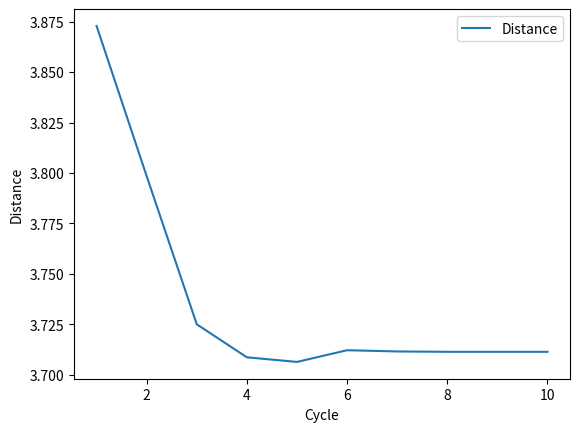

Here is the Python script that generated this plot:
import matplotlib.pyplot as plt
import numpy as np

def group(coordinates, initial_coordinates):
    group_A = []
    group_B = []
    group_C = []
    group_D = []

    for coord in coordinates:
        distance = [np.hypot(coord[0] - init_coord[0], coord[1] - init_coord[1]) for init_coord in initial_coordinates]

        if np.argmin(distance) == 0:
            group_A.append(coord)
        elif np.argmin(distance) == 1:
            group_B.append(coord)
        elif np.argmin(distance) == 2:
            group_C.append(coord)
        else:
            group_D.append(coord)

    return group_A, group_B, group_C, group_D

def centre_coord(coordinates):
    x_sum = sum(coord[0] for coord in coordinates)
    y_sum = sum(coord[1] for coord in coordinates)

    x_avg = x_sum / len(coordinates)
    y_avg = y_sum / len(coordinates)

    avg_coordinate = (x_avg, y_avg)

    return avg_coordinate

def distance(group):
    coord = centre_coord(group)
    distances = [np.hypot(g[0] - coord[0], g[1] - coord[1]) for g in group]
    avg_distance = sum(distances) / len(group)
    return avg_distance

def avg_distance(groups):
    distances = [distance(g) for g in groups]
    avg_distance = sum(distances) / len(groups)
    return avg_distance

def kmeans(initial_coordinates):
    D_bar = []
    centre = []

    for g in group(coordinates, initial_coordinates):
        centre.append(centre_coord(g))

    for _ in range(10):
        D_bar.append(avg_distance(group(coordinates, centre)))

        for g in group(coordinates, centre):
            centre.append(centre_coord(g))

        centre = centre[4:8]

    return D_bar

coordinates = [(2, 5), (3, 2), (3, 3), (3, 4), (4, 3),
               (4, 4), (6, 3), (6, 4), (6, 6), (7, 2),
               (7, 5), (7, 6), (7, 7), (8, 6), (8, 7)]

new_coordinates = [(np.random.randint(1, 21), np.random.randint(1, 21)) for _ in range(500)]
coordinates += new_coordinates

initial_coordinates = [(2, 2), (4, 6), (6, 5), (8, 8)]

# Plotting using matplotlib
x_values = range(1, 11)
y_values = kmeans(initial_coordinates)

plt.plot(x_values, y_values, label="Distance")
plt.xlabel("Cycle")
plt.ylabel("Distance")
plt.legend()
plt.show()
